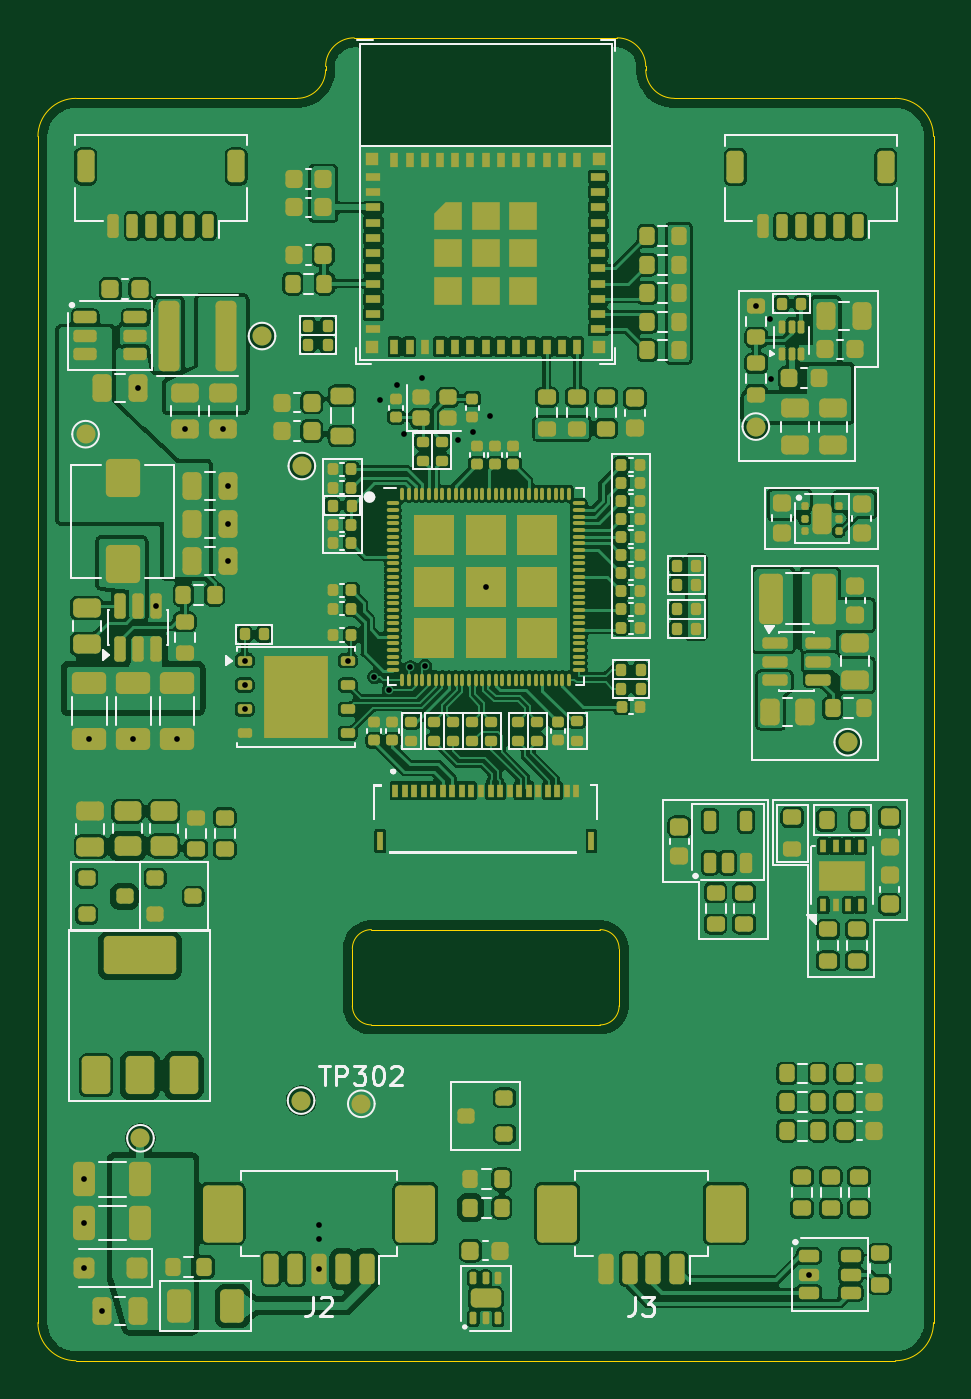
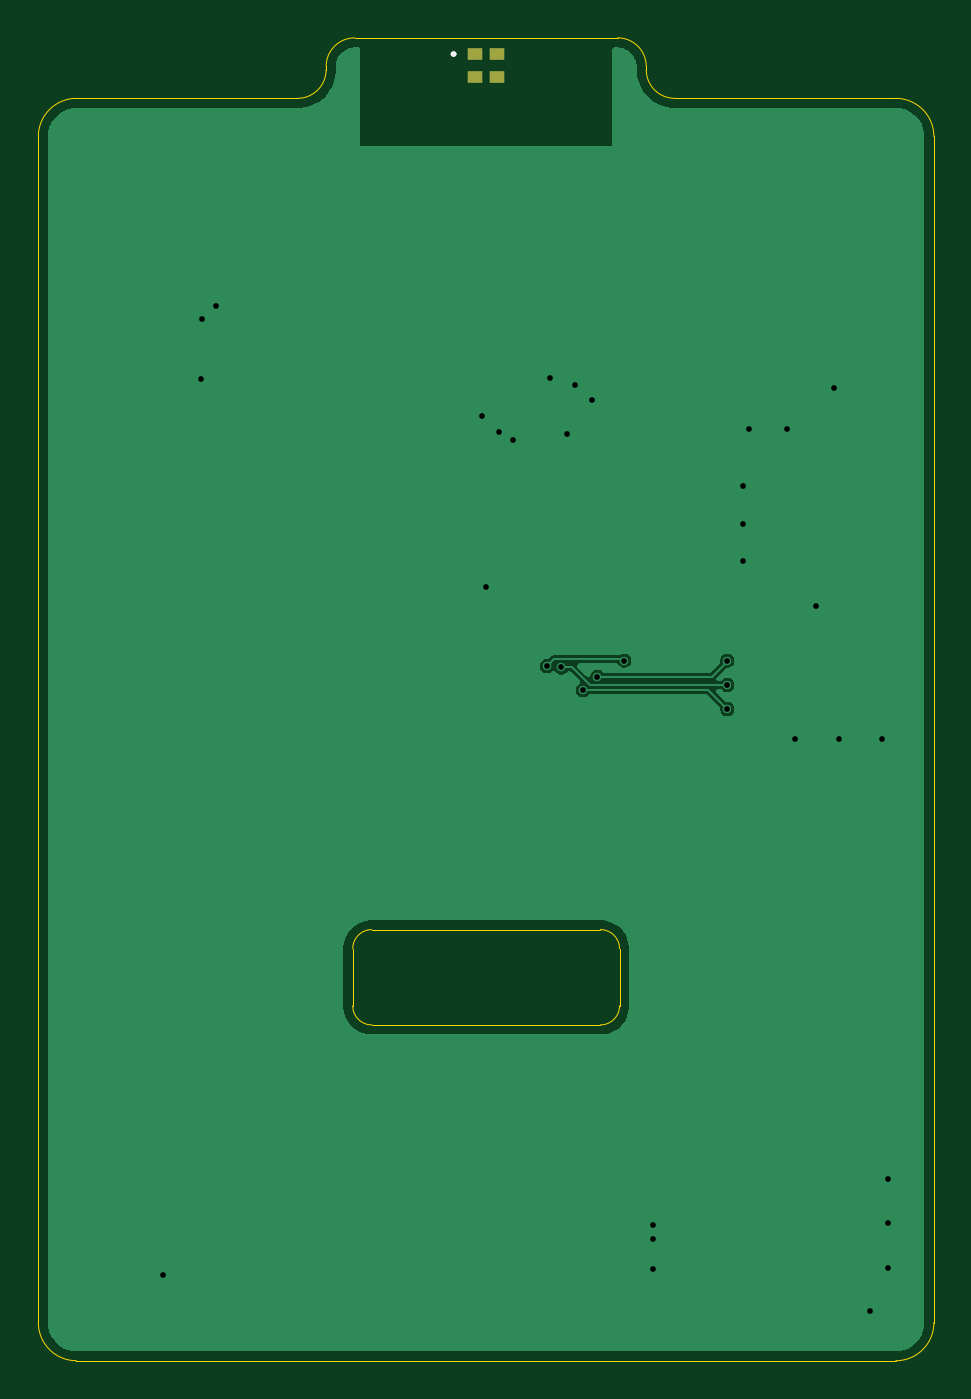
Circuit board: 15 layer files. Board 47.0 x 69.4 mm.
- bottom_copper: peak-CuBottom.gbr (16832 bytes)
- inner_copper: peak-CuIn1.gbr (16019 bytes)
- inner_copper: peak-CuIn2.gbr (10010 bytes)
- inner_copper: peak-CuIn3.gbr (16019 bytes)
- inner_copper: peak-CuIn4.gbr (1643 bytes)
- top_copper: peak-CuTop.gbr (368732 bytes)
- outline: peak-EdgeCuts.gbr (2008 bytes)
- bottom_mask: peak-MaskBottom.gbr (604 bytes)
- top_mask: peak-MaskTop.gbr (24943 bytes)
- drill: peak-NPTH.drl (265 bytes)
- drill: peak-PTH.drl (895 bytes)
- paste: peak-PasteBottom.gbr (599 bytes)
- paste: peak-PasteTop.gbr (24802 bytes)
- bottom_silk: peak-SilkBottom.gbr (804 bytes)
- top_silk: peak-SilkTop.gbr (58361 bytes)

=== bottom_copper: peak-CuBottom.gbr (16832 bytes, source omitted) ===
=== inner_copper: peak-CuIn1.gbr (16019 bytes, source omitted) ===
=== inner_copper: peak-CuIn2.gbr (10010 bytes, source omitted) ===
=== inner_copper: peak-CuIn3.gbr (16019 bytes, source omitted) ===
=== inner_copper: peak-CuIn4.gbr ===
%TF.GenerationSoftware,KiCad,Pcbnew,9.0.6*%
%TF.CreationDate,2026-01-17T11:58:26+01:00*%
%TF.ProjectId,peak,7065616b-2e6b-4696-9361-645f70636258,rev?*%
%TF.SameCoordinates,Original*%
%TF.FileFunction,Copper,L5,Inr*%
%TF.FilePolarity,Positive*%
%FSLAX46Y46*%
G04 Gerber Fmt 4.6, Leading zero omitted, Abs format (unit mm)*
G04 Created by KiCad (PCBNEW 9.0.6) date 2026-01-17 11:58:26*
%MOMM*%
%LPD*%
G01*
G04 APERTURE LIST*
%TA.AperFunction,ViaPad*%
%ADD10C,0.600000*%
%TD*%
%TA.AperFunction,ViaPad*%
%ADD11C,0.450000*%
%TD*%
G04 APERTURE END LIST*
D10*
%TO.N,GND*%
X200053100Y-124700001D03*
X200053100Y-125450001D03*
X200053100Y-127000001D03*
X188653100Y-129200001D03*
X187703100Y-126950001D03*
X187728100Y-124600001D03*
X187728100Y-122300001D03*
D11*
X223003100Y-76475001D03*
X205433100Y-80270001D03*
D10*
X191503100Y-92200001D03*
X195028100Y-82925001D03*
X190303100Y-99200001D03*
X208803100Y-91200001D03*
X188003100Y-99200001D03*
X223733100Y-77150001D03*
D11*
X203253100Y-81390001D03*
X209023100Y-82270001D03*
D10*
X193028100Y-82925001D03*
X195303100Y-89850001D03*
D11*
X208153100Y-83060001D03*
X204123100Y-80620001D03*
D10*
X192603100Y-99200001D03*
X190553100Y-80800001D03*
D11*
X207373100Y-83480001D03*
D10*
X223753100Y-80290001D03*
X195303100Y-85900001D03*
X225753100Y-127300001D03*
D11*
X204533100Y-83210001D03*
D10*
X195303100Y-87890001D03*
D11*
%TO.N,+3.3V*%
X201553100Y-95090001D03*
X205613100Y-95370001D03*
%TO.N,/MCU/FLASH_CS*%
X202963100Y-95935001D03*
X196153100Y-95090001D03*
%TO.N,/MCU/FLASH_WP*%
X196153100Y-97630001D03*
X203713100Y-96623001D03*
%TO.N,/MCU/FLASH_Q*%
X204853100Y-95440001D03*
X196153100Y-96360001D03*
%TD*%
M02*

=== top_copper: peak-CuTop.gbr (368732 bytes, source omitted) ===
=== outline: peak-EdgeCuts.gbr ===
%TF.GenerationSoftware,KiCad,Pcbnew,9.0.6*%
%TF.CreationDate,2026-01-17T11:58:26+01:00*%
%TF.ProjectId,peak,7065616b-2e6b-4696-9361-645f70636258,rev?*%
%TF.SameCoordinates,Original*%
%TF.FileFunction,Profile,NP*%
%FSLAX46Y46*%
G04 Gerber Fmt 4.6, Leading zero omitted, Abs format (unit mm)*
G04 Created by KiCad (PCBNEW 9.0.6) date 2026-01-17 11:58:26*
%MOMM*%
%LPD*%
G01*
G04 APERTURE LIST*
%TA.AperFunction,Profile*%
%ADD10C,0.050000*%
%TD*%
G04 APERTURE END LIST*
D10*
X214803100Y-114200001D02*
X202803100Y-114200001D01*
X201803100Y-110200001D02*
G75*
G02*
X202803100Y-109200000I1000000J1D01*
G01*
X201803100Y-113200001D02*
X201803100Y-110200001D01*
X201903100Y-62400001D02*
X215703100Y-62400001D01*
X202803100Y-109200001D02*
X214803100Y-109200001D01*
X185303100Y-67575001D02*
G75*
G02*
X187303100Y-65575000I2000000J1D01*
G01*
X230303100Y-65575001D02*
G75*
G02*
X232303099Y-67575001I0J-1999999D01*
G01*
X187300000Y-65575001D02*
X198903100Y-65575001D01*
X215803100Y-113200001D02*
G75*
G02*
X214803100Y-114200000I-1000000J1D01*
G01*
X214803100Y-109200001D02*
G75*
G02*
X215803099Y-110200001I0J-999999D01*
G01*
X218703100Y-65575001D02*
X230303100Y-65575001D01*
X185303100Y-129825001D02*
X185303100Y-67575001D01*
X215803100Y-110200001D02*
X215803100Y-113200001D01*
X232303100Y-129825001D02*
G75*
G02*
X230303100Y-131825000I-2000000J1D01*
G01*
X232303100Y-67575001D02*
X232303100Y-129825001D01*
X200400000Y-64075001D02*
G75*
G02*
X198900000Y-65575000I-1500000J1D01*
G01*
X202803100Y-114200001D02*
G75*
G02*
X201803099Y-113200001I0J1000001D01*
G01*
X187303100Y-131825001D02*
G75*
G02*
X185303099Y-129825001I0J2000001D01*
G01*
X230303100Y-131825001D02*
X187303100Y-131825001D01*
X200400000Y-64075001D02*
X200400000Y-63900000D01*
X218700326Y-65575001D02*
G75*
G02*
X217200302Y-64077777I-26J1500001D01*
G01*
X200400000Y-63900000D02*
G75*
G02*
X201900000Y-62400000I1500000J0D01*
G01*
X217200329Y-64077777D02*
X217200000Y-63900000D01*
X215700000Y-62400000D02*
G75*
G02*
X217200000Y-63900000I0J-1500000D01*
G01*
M02*

=== bottom_mask: peak-MaskBottom.gbr ===
%TF.GenerationSoftware,KiCad,Pcbnew,9.0.6*%
%TF.CreationDate,2026-01-17T11:58:26+01:00*%
%TF.ProjectId,peak,7065616b-2e6b-4696-9361-645f70636258,rev?*%
%TF.SameCoordinates,Original*%
%TF.FileFunction,Soldermask,Bot*%
%TF.FilePolarity,Negative*%
%FSLAX46Y46*%
G04 Gerber Fmt 4.6, Leading zero omitted, Abs format (unit mm)*
G04 Created by KiCad (PCBNEW 9.0.6) date 2026-01-17 11:58:26*
%MOMM*%
%LPD*%
G01*
G04 APERTURE LIST*
%ADD10R,0.812800X0.660400*%
G04 APERTURE END LIST*
D10*
%TO.C,U604*%
X208209300Y-63250003D03*
X208209300Y-64450001D03*
X209403100Y-64450001D03*
X209403100Y-63250003D03*
%TD*%
M02*

=== top_mask: peak-MaskTop.gbr (24943 bytes, source omitted) ===
=== drill: peak-NPTH.drl ===
M48
; DRILL file {KiCad 9.0.6} date 2026-01-17T11:58:26+0100
; FORMAT={-:-/ absolute / inch / decimal}
; #@! TF.CreationDate,2026-01-17T11:58:26+01:00
; #@! TF.GenerationSoftware,Kicad,Pcbnew,9.0.6
; #@! TF.FileFunction,NonPlated,1,6,NPTH
FMAT,2
INCH
%
G90
G05
M30

=== drill: peak-PTH.drl ===
M48
; DRILL file {KiCad 9.0.6} date 2026-01-17T11:58:26+0100
; FORMAT={-:-/ absolute / inch / decimal}
; #@! TF.CreationDate,2026-01-17T11:58:26+01:00
; #@! TF.GenerationSoftware,Kicad,Pcbnew,9.0.6
; #@! TF.FileFunction,Plated,1,6,PTH
FMAT,2
INCH
; #@! TA.AperFunction,Plated,PTH,ViaDrill
T1C0.0118
%
G90
G05
T1
X7.3899Y-4.998
X7.3909Y-4.815
X7.3909Y-4.9055
X7.4017Y-3.9055
X7.4273Y-5.0866
X7.4922Y-3.9055
X7.5021Y-3.1811
X7.5395Y-3.6299
X7.5828Y-3.9055
X7.5995Y-3.2648
X7.6783Y-3.2648
X7.6891Y-3.3819
X7.6891Y-3.4602
X7.6891Y-3.5374
X7.7226Y-3.7437
X7.7226Y-3.7937
X7.7226Y-3.8437
X7.8761Y-4.9094
X7.8761Y-4.939
X7.8761Y-5.0
X7.9352Y-3.7437
X7.9907Y-3.777
X8.0021Y-3.2043
X8.0202Y-3.8041
X8.0363Y-3.174
X8.0525Y-3.276
X8.0651Y-3.7575
X8.0879Y-3.1602
X8.095Y-3.7547
X8.1643Y-3.2866
X8.195Y-3.2701
X8.2206Y-3.5906
X8.2293Y-3.239
X8.7796Y-3.0108
X8.8084Y-3.0374
X8.8092Y-3.161
X8.8879Y-5.0118
M30

=== paste: peak-PasteBottom.gbr ===
%TF.GenerationSoftware,KiCad,Pcbnew,9.0.6*%
%TF.CreationDate,2026-01-17T11:58:26+01:00*%
%TF.ProjectId,peak,7065616b-2e6b-4696-9361-645f70636258,rev?*%
%TF.SameCoordinates,Original*%
%TF.FileFunction,Paste,Bot*%
%TF.FilePolarity,Positive*%
%FSLAX46Y46*%
G04 Gerber Fmt 4.6, Leading zero omitted, Abs format (unit mm)*
G04 Created by KiCad (PCBNEW 9.0.6) date 2026-01-17 11:58:26*
%MOMM*%
%LPD*%
G01*
G04 APERTURE LIST*
%ADD10R,0.812800X0.660400*%
G04 APERTURE END LIST*
D10*
%TO.C,U604*%
X208209300Y-63250003D03*
X208209300Y-64450001D03*
X209403100Y-64450001D03*
X209403100Y-63250003D03*
%TD*%
M02*

=== paste: peak-PasteTop.gbr (24802 bytes, source omitted) ===
=== bottom_silk: peak-SilkBottom.gbr ===
%TF.GenerationSoftware,KiCad,Pcbnew,9.0.6*%
%TF.CreationDate,2026-01-17T11:58:26+01:00*%
%TF.ProjectId,peak,7065616b-2e6b-4696-9361-645f70636258,rev?*%
%TF.SameCoordinates,Original*%
%TF.FileFunction,Legend,Bot*%
%TF.FilePolarity,Positive*%
%FSLAX46Y46*%
G04 Gerber Fmt 4.6, Leading zero omitted, Abs format (unit mm)*
G04 Created by KiCad (PCBNEW 9.0.6) date 2026-01-17 11:58:26*
%MOMM*%
%LPD*%
G01*
G04 APERTURE LIST*
%ADD10C,0.152400*%
%ADD11R,0.812800X0.660400*%
G04 APERTURE END LIST*
D10*
%TO.C,U604*%
X210587300Y-63250002D02*
G75*
G02*
X210434900Y-63250002I-76200J0D01*
G01*
X210434900Y-63250002D02*
G75*
G02*
X210587300Y-63250002I76200J0D01*
G01*
%TD*%
%LPC*%
D11*
%TO.C,U604*%
X208209300Y-63250003D03*
X208209300Y-64450001D03*
X209403100Y-64450001D03*
X209403100Y-63250003D03*
%TD*%
%LPD*%
M02*

=== top_silk: peak-SilkTop.gbr (58361 bytes, source omitted) ===
